Photos from the image-classification dataset "skeletal_output" in the GitHub repository Eva13-sys/smart_mirror. Its 5 classes are: downward dog pose, goddess pose, plank pose, tree pose, warrior 2 pose.

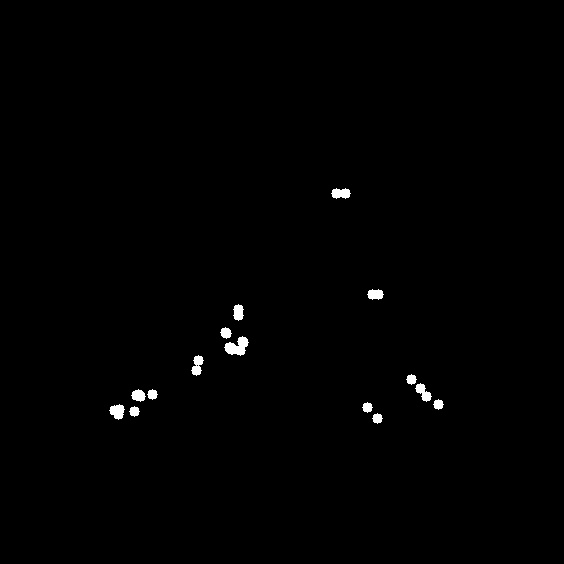
Label: downward dog pose

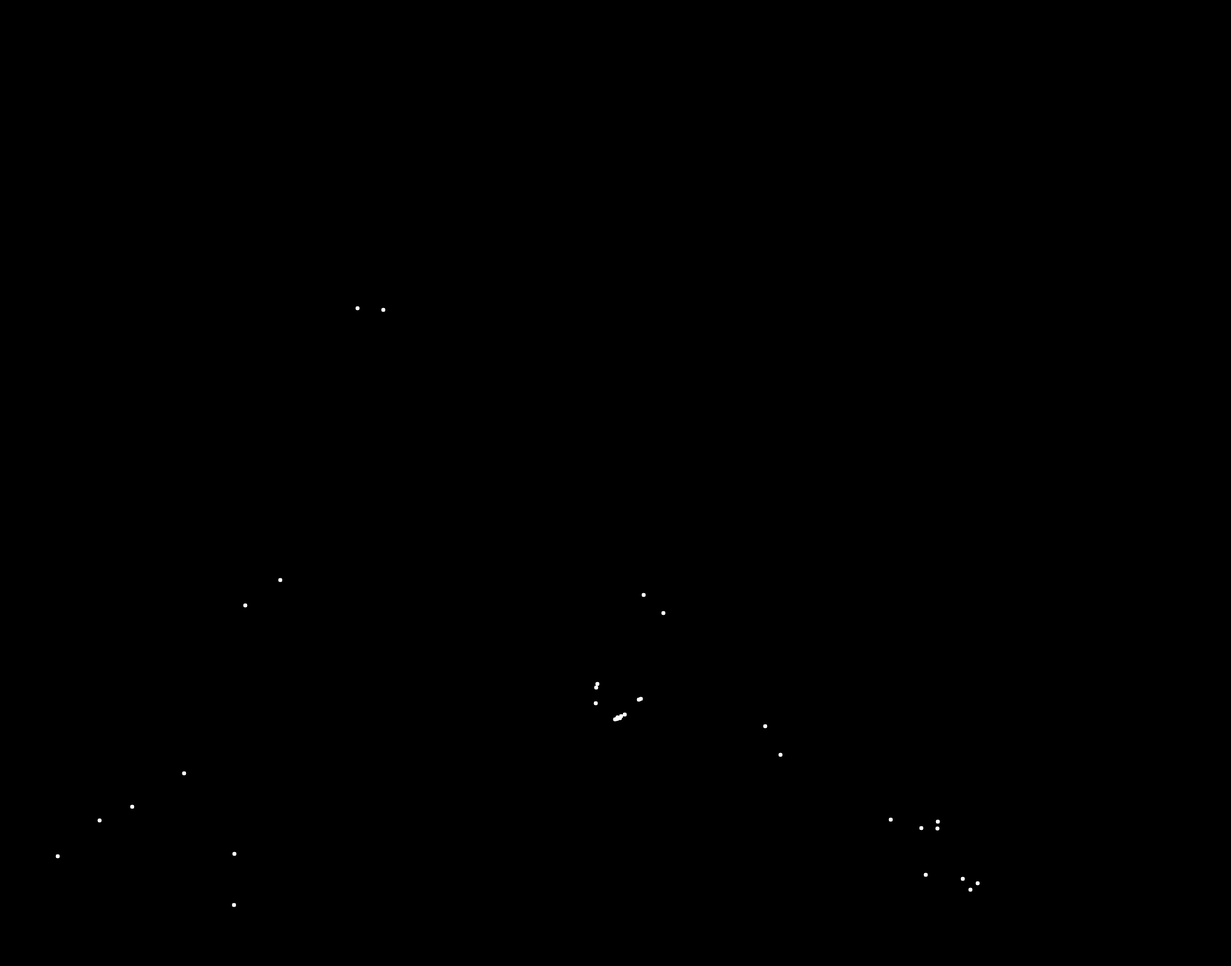
Label: downward dog pose

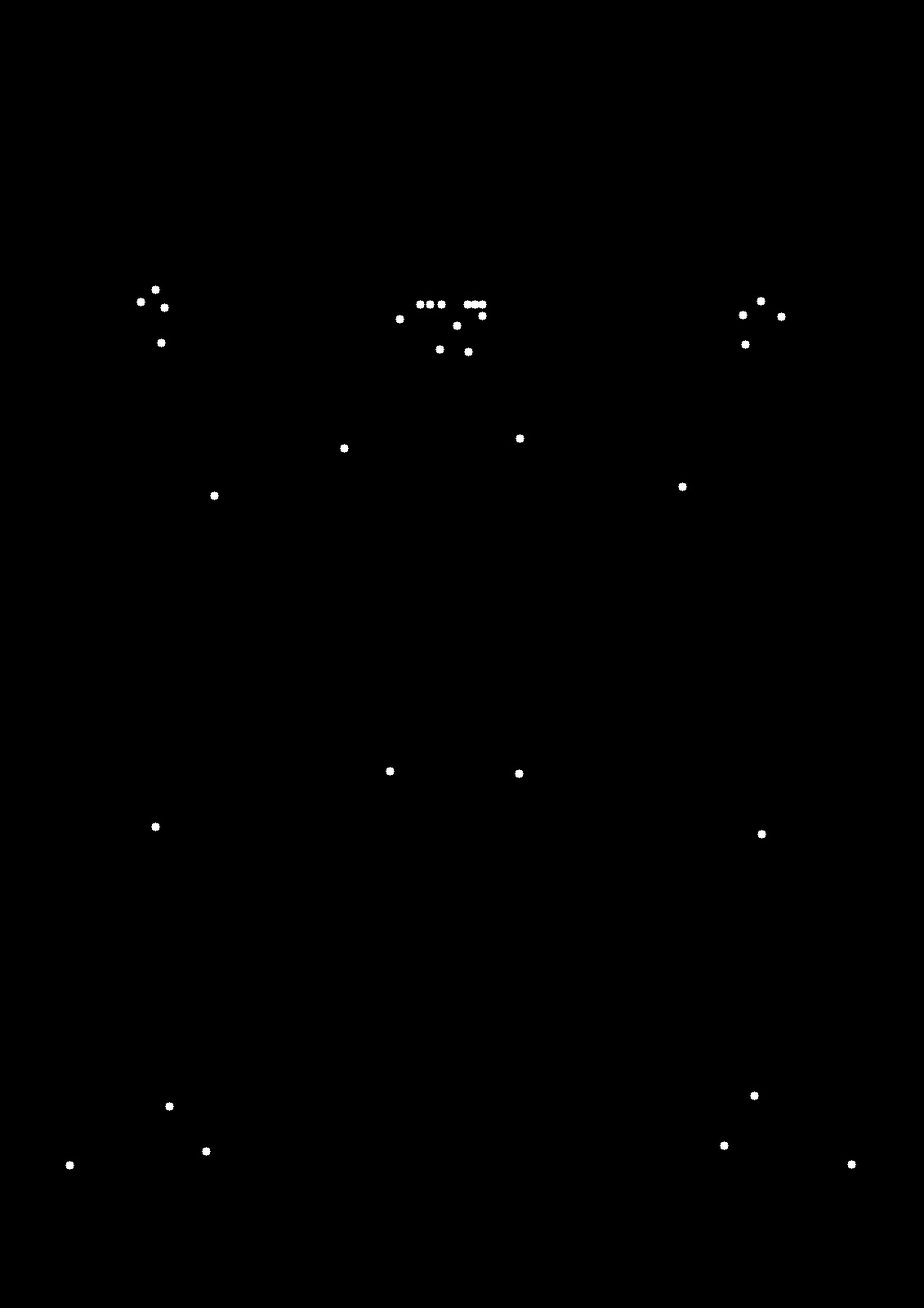
Label: goddess pose

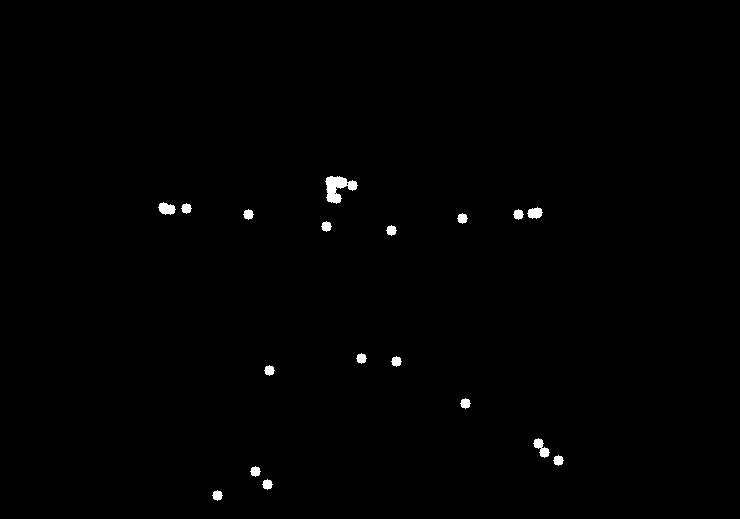
Label: warrior 2 pose

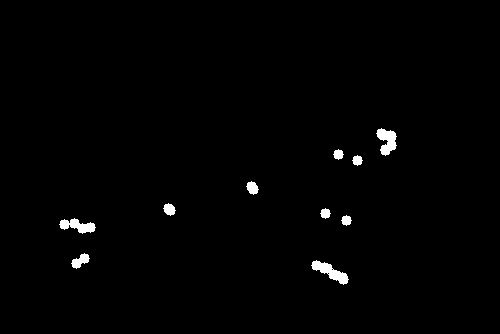
Label: plank pose

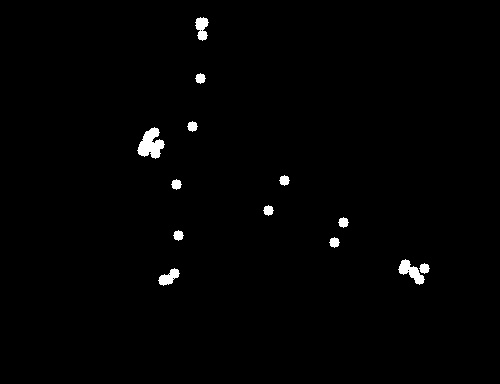
Label: plank pose
